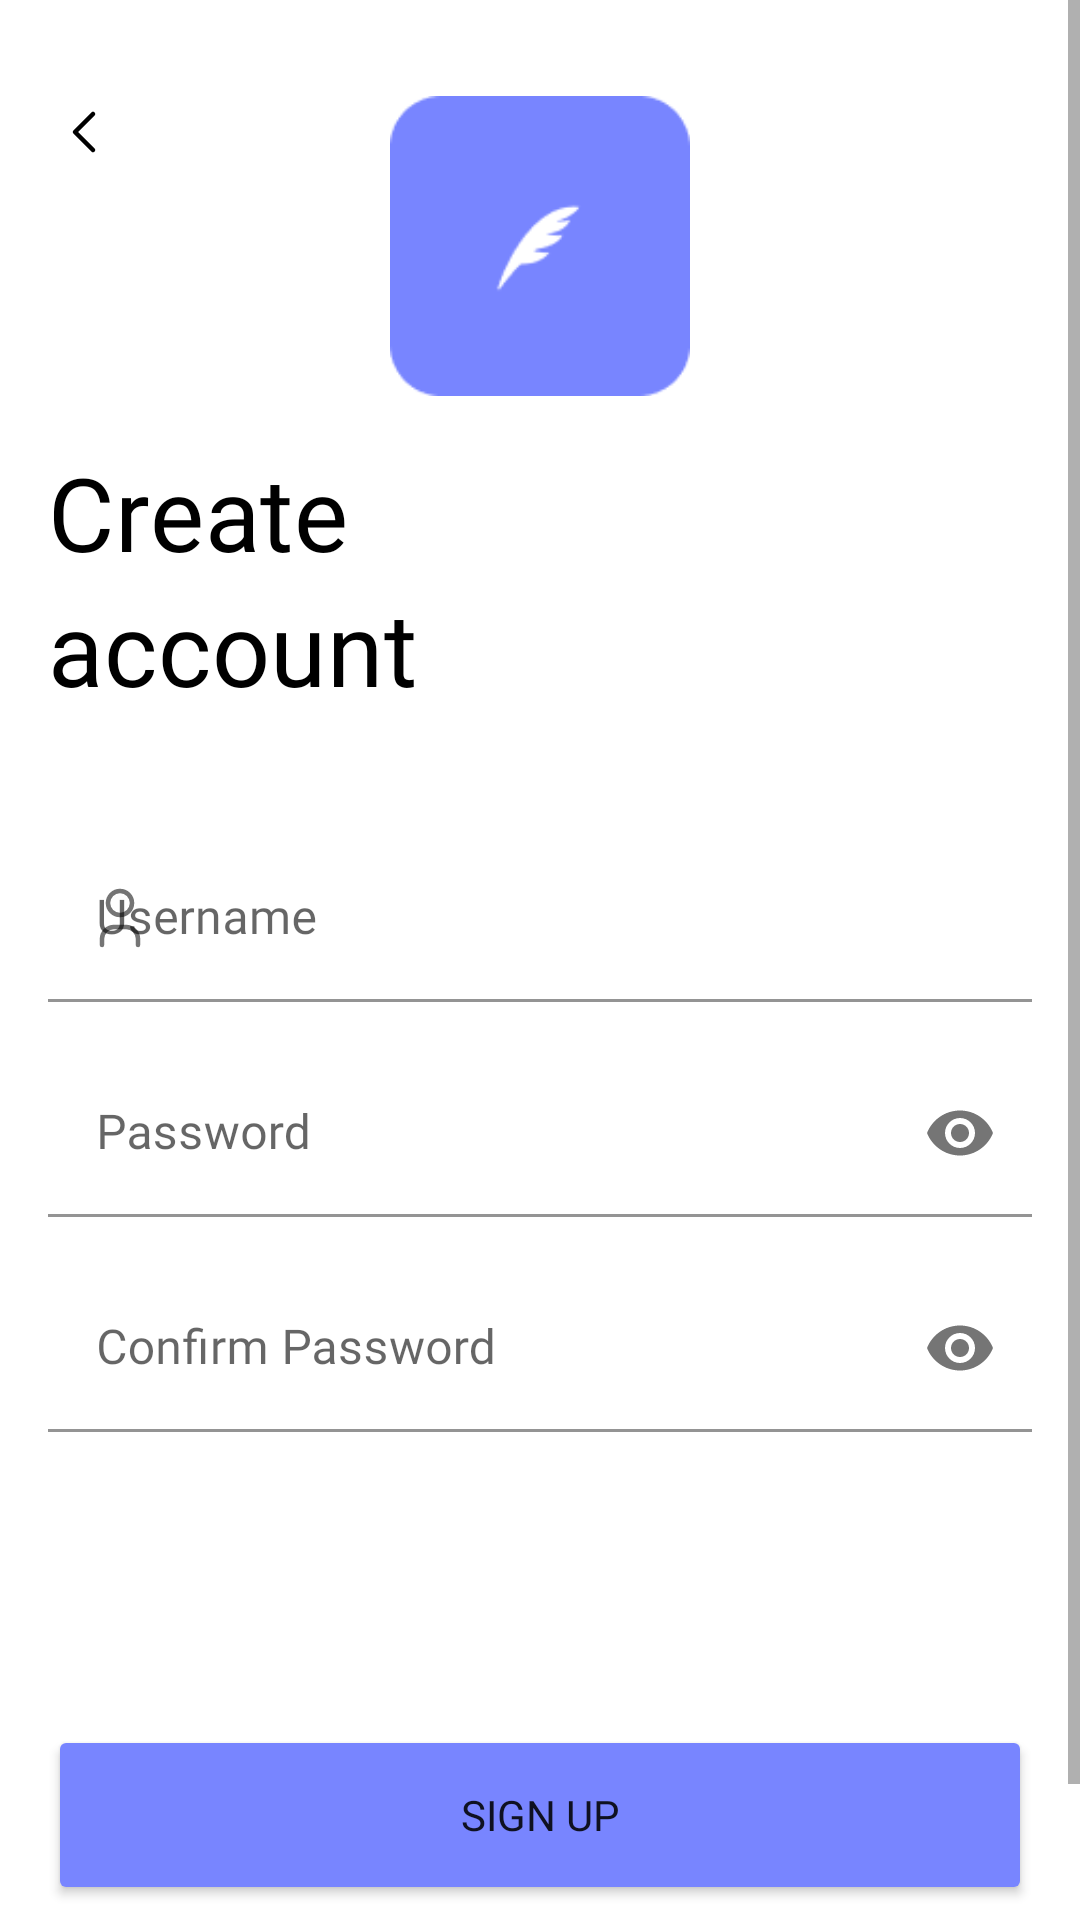

Produce the Android XML layout that renders to this screen, including the resource entries it uses.
<!-- AndroidManifest.xml: application theme AppTheme.Splash -->
<!-- res/layout/register_fragment.xml -->
<?xml version="1.0" encoding="utf-8"?>
<ScrollView xmlns:android="http://schemas.android.com/apk/res/android"
    xmlns:app="http://schemas.android.com/apk/res-auto"
    xmlns:tools="http://schemas.android.com/tools"
    android:layout_width="match_parent"
    android:layout_height="match_parent"
    android:fillViewport="true"
    tools:context=".view.register.RegisterFragment">

    <androidx.constraintlayout.widget.ConstraintLayout
        android:id="@+id/constraintLayout"
        android:layout_width="match_parent"
        android:layout_height="wrap_content"
        android:fitsSystemWindows="true"
        android:gravity="center">

        <ImageView
            android:id="@+id/notyAppLogo"
            android:layout_width="100dp"
            android:layout_height="100dp"
            android:layout_marginTop="@dimen/dimen_32"
            android:contentDescription="@string/text_noty_icon"
            android:src="@drawable/noty_app_logo"
            app:layout_constraintLeft_toLeftOf="parent"
            app:layout_constraintRight_toRightOf="parent"
            app:layout_constraintTop_toTopOf="parent" />

        <ImageView
            android:id="@+id/backButton"
            android:layout_width="wrap_content"
            android:layout_height="wrap_content"
            android:layout_marginStart="@dimen/dimen_16"
            android:layout_marginTop="@dimen/dimen_32"
            android:contentDescription="@string/text_noty_icon"
            android:src="@drawable/ic_back"
            app:layout_constraintStart_toStartOf="parent"
            app:layout_constraintTop_toTopOf="parent" />

        <TextView
            android:id="@+id/registerTitleTextView"
            android:layout_width="220dp"
            android:layout_height="wrap_content"
            android:layout_marginStart="@dimen/dimen_16"
            android:layout_marginTop="@dimen/dimen_16"
            android:layout_marginEnd="@dimen/dimen_16"
            android:fontFamily="@font/gilroy_bold"
            android:lineSpacingExtra="5dp"
            android:text="@string/text_registration"
            android:textAlignment="textStart"
            android:textAppearance="@style/TextAppearance.MaterialComponents.Headline4"
            android:textColor="@color/onBackground"
            app:layout_constraintStart_toStartOf="parent"
            app:layout_constraintTop_toBottomOf="@id/notyAppLogo" />


        <com.google.android.material.textfield.TextInputLayout
            android:id="@+id/textFieldUsername"
            style="@style/UsernameFieldStyle"
            android:layout_width="match_parent"
            android:layout_height="wrap_content"
            android:layout_marginStart="@dimen/dimen_16"
            android:layout_marginTop="40dp"
            android:layout_marginEnd="@dimen/dimen_16"
            app:boxBackgroundColor="@color/background"
            app:layout_constraintStart_toStartOf="parent"
            app:layout_constraintTop_toBottomOf="@id/registerTitleTextView">

            <com.google.android.material.textfield.TextInputEditText
                style="@style/UsernameEditTextStyle"
                android:layout_width="match_parent"
                android:layout_height="wrap_content"
                android:fontFamily="@font/gilroy_regular" />

        </com.google.android.material.textfield.TextInputLayout>

        <com.google.android.material.textfield.TextInputLayout
            android:id="@+id/textFieldPassword"
            style="@style/PasswordFieldStyle"
            android:layout_width="match_parent"
            android:layout_height="wrap_content"
            android:layout_marginStart="@dimen/dimen_16"
            android:layout_marginTop="@dimen/dimen_16"
            android:layout_marginEnd="@dimen/dimen_16"
            app:boxBackgroundColor="@color/background"
            app:layout_constraintStart_toStartOf="parent"
            app:layout_constraintTop_toBottomOf="@id/textFieldUsername">

            <com.google.android.material.textfield.TextInputEditText
                android:layout_width="match_parent"
                android:layout_height="wrap_content"
                android:fontFamily="@font/gilroy_regular"
                android:inputType="textPassword" />

        </com.google.android.material.textfield.TextInputLayout>

        <com.google.android.material.textfield.TextInputLayout
            android:id="@+id/textFieldConfirmPassword"
            style="@style/PasswordFieldStyle"
            android:layout_width="match_parent"
            android:layout_height="wrap_content"
            android:layout_marginStart="@dimen/dimen_16"
            android:layout_marginTop="@dimen/dimen_16"
            android:layout_marginEnd="@dimen/dimen_16"
            android:hint="@string/hint_confirm_password"
            app:boxBackgroundColor="@color/background"
            app:layout_constraintStart_toStartOf="parent"
            app:layout_constraintTop_toBottomOf="@id/textFieldPassword">

            <com.google.android.material.textfield.TextInputEditText
                android:layout_width="match_parent"
                android:layout_height="wrap_content"
                android:fontFamily="@font/gilroy_regular"
                android:inputType="textPassword" />

        </com.google.android.material.textfield.TextInputLayout>

        <Button
            android:id="@+id/buttonRegister"
            android:layout_width="match_parent"
            android:layout_height="60dp"
            android:layout_marginStart="@dimen/dimen_16"
            android:layout_marginTop="60dp"
            android:layout_marginEnd="@dimen/dimen_16"
            android:layout_marginBottom="@dimen/dimen_16"
            android:backgroundTint="@color/secondaryColor"
            android:fontFamily="@font/gilroy_bold"
            android:text="@string/text_signup"
            app:layout_constraintBottom_toBottomOf="parent"
            app:layout_constraintStart_toStartOf="parent"
            app:layout_constraintTop_toBottomOf="@id/textFieldConfirmPassword" />


        <TextView
            android:id="@+id/textLoginButton"
            android:layout_width="match_parent"
            android:layout_height="wrap_content"
            android:layout_marginStart="@dimen/dimen_16"
            android:layout_marginTop="@dimen/dimen_16"
            android:layout_marginEnd="@dimen/dimen_16"
            android:layout_marginBottom="@dimen/dimen_16"
            android:fontFamily="@font/gilroy_semibold"
            android:text="@string/text_login_account"
            android:textAlignment="center"
            android:textAppearance="@style/TextAppearance.MaterialComponents.Body1"
            app:layout_constraintBottom_toBottomOf="parent"
            app:layout_constraintEnd_toEndOf="parent"
            app:layout_constraintStart_toStartOf="parent"
            app:layout_constraintTop_toBottomOf="@id/buttonRegister" />

    </androidx.constraintlayout.widget.ConstraintLayout>

</ScrollView>
<!-- resources referenced by this layout -->
<resources>
  <color name="background">#FFFFFF</color>
  <color name="onBackground">#000000</color>
  <color name="secondaryColor">#7885FF</color>
  <dimen name="dimen_16">16dp</dimen>
  <dimen name="dimen_32">32dp</dimen>
  <!-- drawable ic_back (drawable) -->
  <vector xmlns:android="http://schemas.android.com/apk/res/android"
      android:width="24dp"
      android:height="24dp"
      android:viewportWidth="24"
      android:viewportHeight="24">
      <path
          android:fillColor="#00000000"
          android:pathData="M15,6L9,12L15,18"
          android:strokeWidth="1.5"
          android:strokeColor="@color/onBackground"
          android:strokeLineCap="round"
          android:strokeLineJoin="round" />
  </vector>
  <!-- drawable noty_app_logo: png bitmap (drawable, 1147 bytes) -->
  <string name="hint_confirm_password">Confirm Password</string>
  <string name="text_login_account">Already have an account?  <font color="#7885FF">Login</font></string>
  <string name="text_noty_icon">Noty Icon</string>
  <string name="text_registration">Create account</string>
  <string name="text_signup">Sign Up</string>
  <style name="PasswordFieldStyle" parent="Widget.MaterialComponents.TextInputLayout.FilledBox">
          <item name="startIconDrawable">@drawable/ic_lock</item>
          <item name="endIconMode">password_toggle</item>
          <item name="android:hint">@string/hint_password</item>
          <item name="hintTextColor">@color/primaryColor</item>
      </style>
  <style name="UsernameEditTextStyle">
          <item name="android:maxLines">1</item>
      </style>
  <style name="UsernameFieldStyle" parent="Widget.MaterialComponents.TextInputLayout.FilledBox">
          <item name="startIconDrawable">@drawable/ic_user</item>
          <item name="android:hint">@string/hint_username</item>
          <item name="hintTextColor">@color/primaryColor</item>
      </style>
  <style name="AppTheme.Splash" parent="Theme.MaterialComponents.DayNight.NoActionBar">
          <item name="android:windowBackground">@drawable/splash_screen</item>
          <item name="android:statusBarColor" tools:targetApi="l">@color/ic_launcher_background</item>
          <item name="android:navigationBarColor" tools:targetApi="o">@color/ic_launcher_background
          </item>
      </style>
  <string name="hint_password">Password</string>
  <color name="primaryColor">#7885FF</color>
  <!-- drawable ic_user (drawable) -->
  <vector xmlns:android="http://schemas.android.com/apk/res/android"
      android:width="24dp"
      android:height="24dp"
      android:viewportWidth="24"
      android:viewportHeight="24">
      <path
          android:fillColor="#00000000"
          android:pathData="M12,11C14.2091,11 16,9.2091 16,7C16,4.7909 14.2091,3 12,3C9.7909,3 8,4.7909 8,7C8,9.2091 9.7909,11 12,11Z"
          android:strokeWidth="1.5"
          android:strokeColor="#2C3E50"
          android:strokeLineCap="round"
          android:strokeLineJoin="round" />
      <path
          android:fillColor="#00000000"
          android:pathData="M6,21V19C6,17.9391 6.4214,16.9217 7.1716,16.1716C7.9217,15.4214 8.9391,15 10,15H14C15.0609,15 16.0783,15.4214 16.8284,16.1716C17.5786,16.9217 18,17.9391 18,19V21"
          android:strokeWidth="1.5"
          android:strokeColor="#2C3E50"
          android:strokeLineCap="round"
          android:strokeLineJoin="round" />
  </vector>
  <string name="hint_username">Username</string>
  <color name="ic_launcher_background">#383838</color>
</resources>
